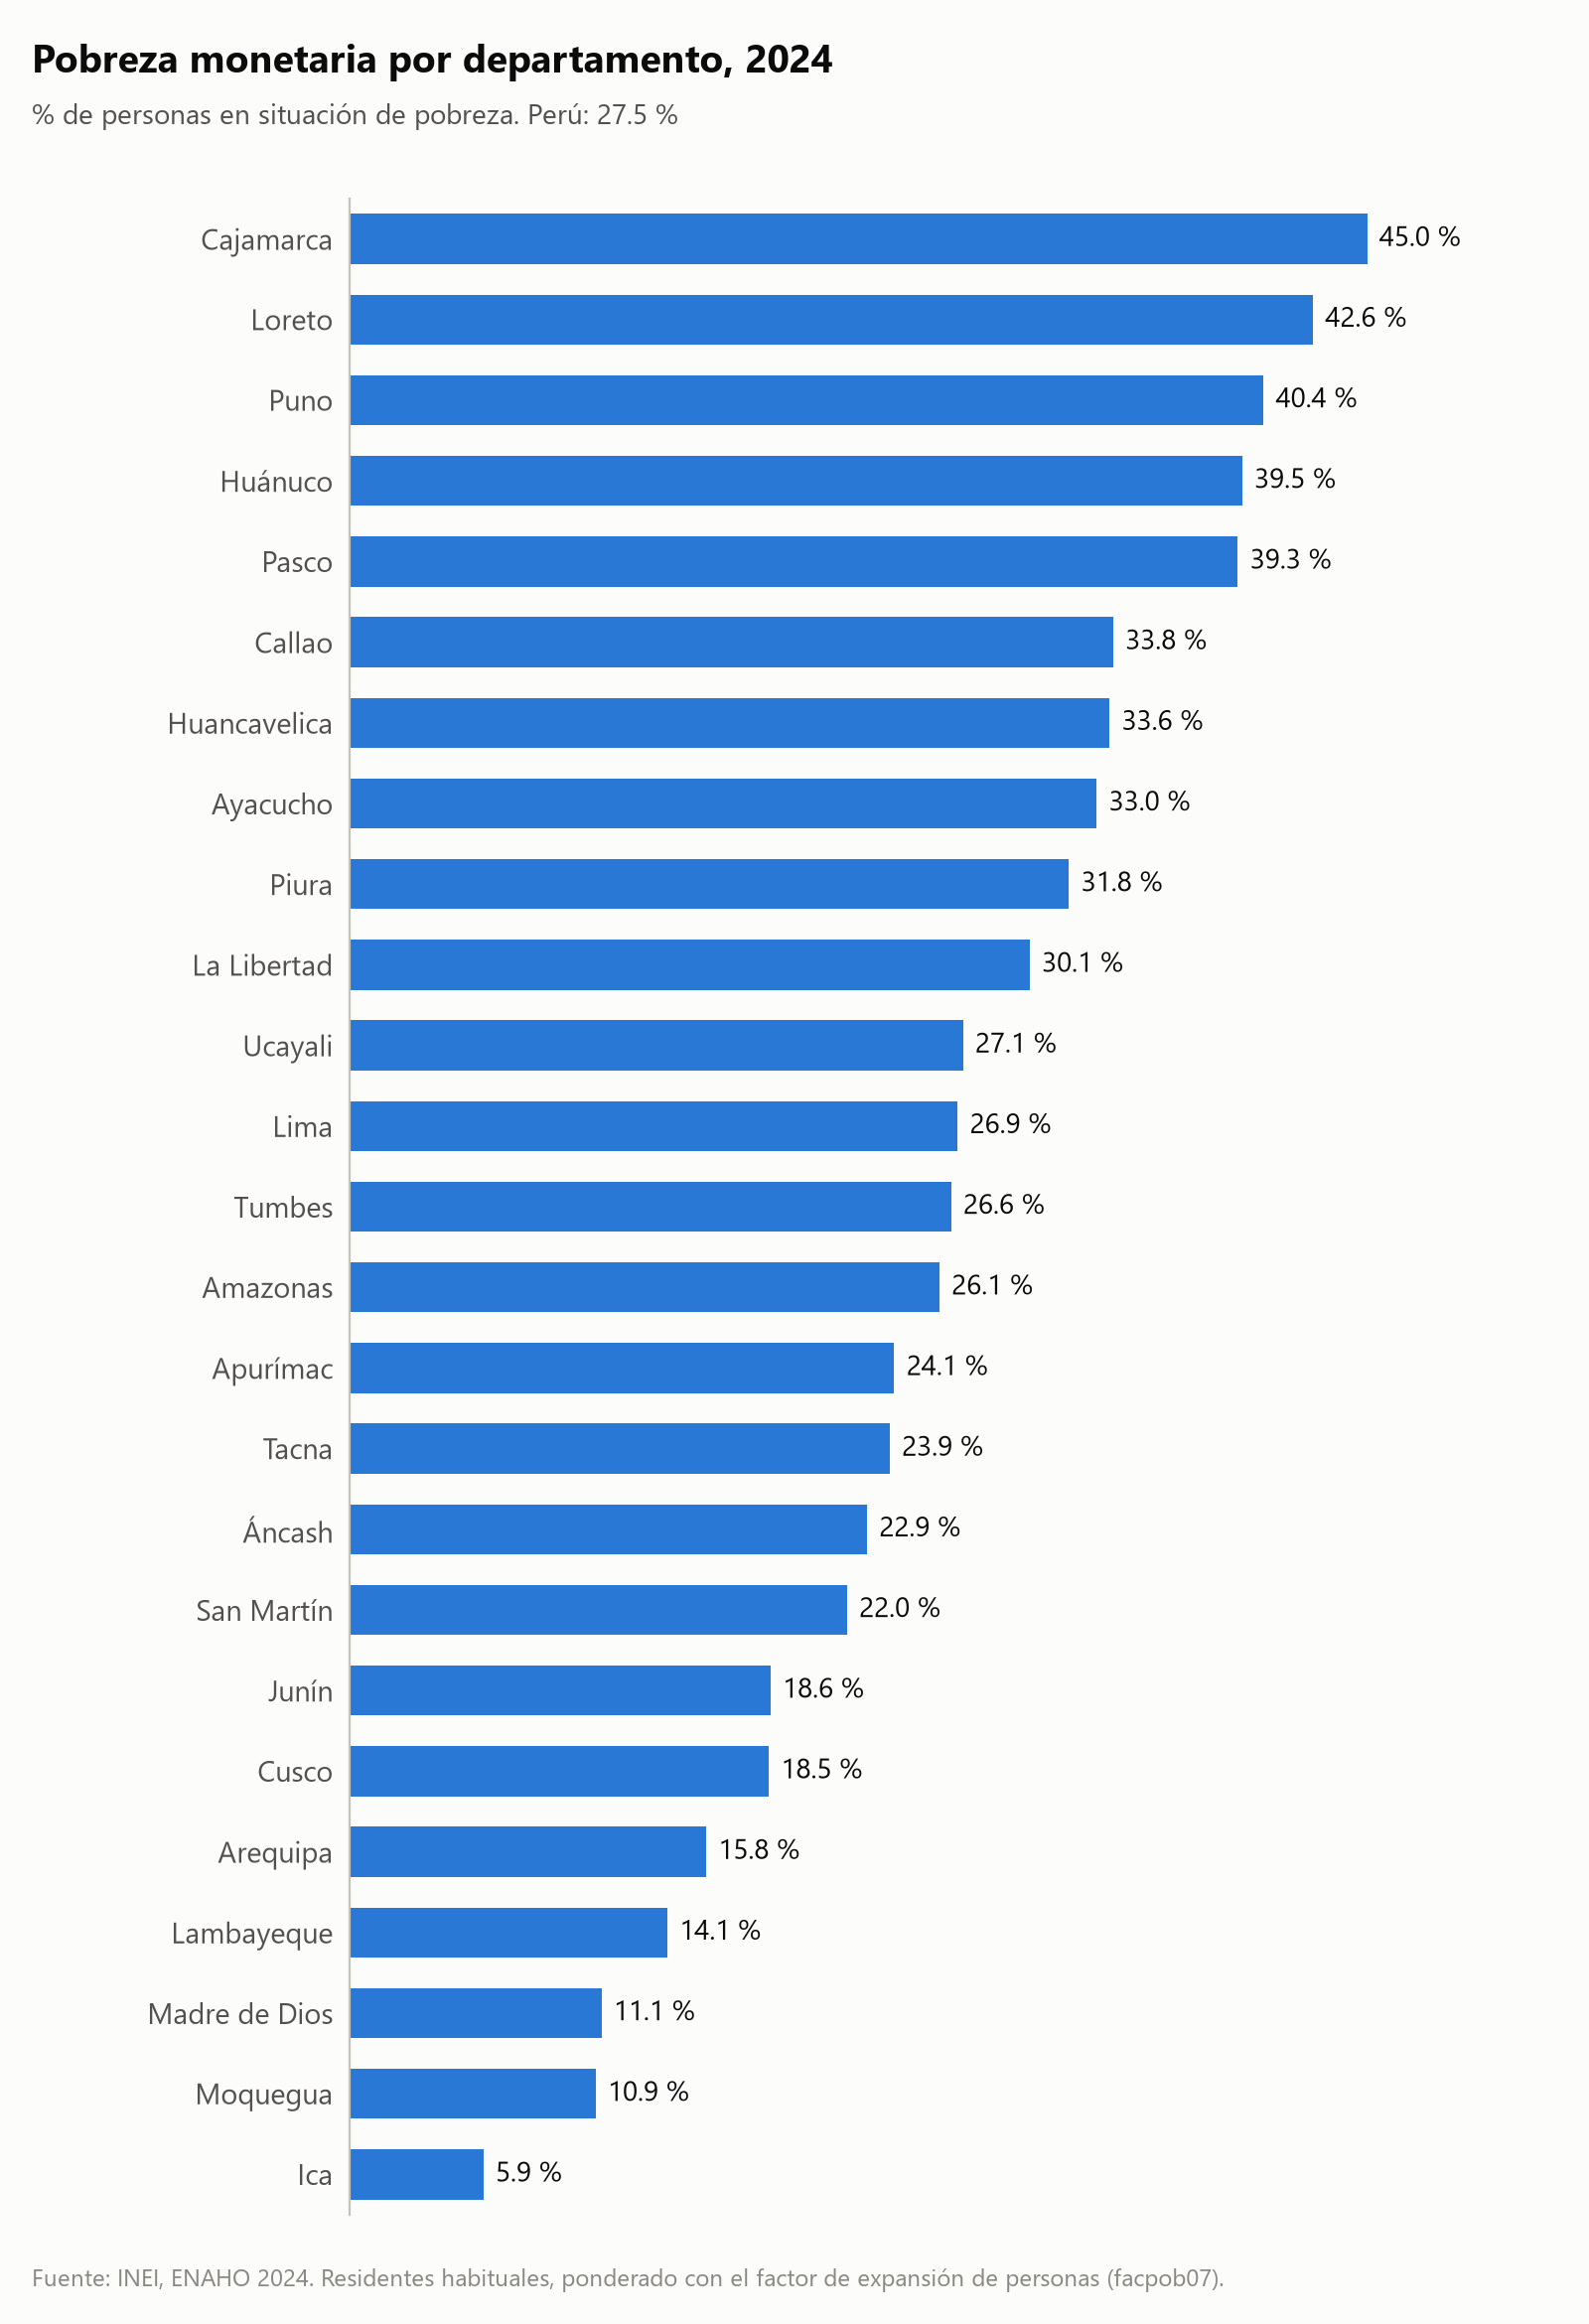

The table this chart was drawn from, first rows:
grupo, encuestados, poblacion, porcentaje
Cajamarca, 4468, 1.547849e+06, 44.99
Loreto, 5678, 1.121012e+06, 42.61
Puno, 3112, 1.535441e+06, 40.42
Huánuco, 3903, 910900, 39.47
Pasco, 2746, 323033, 39.28
Callao, 3457, 1.138852e+06, 33.77
Huancavelica, 3244, 525028, 33.61
Ayacucho, 3308, 755197, 33.04
Piura, 5876, 1.970217e+06, 31.81
La Libertad, 5028, 2.064878e+06, 30.07
Ucayali, 4143, 544778, 27.12
Lima, 14823, 1.1233286e+07, 26.89
Tumbes, 2771, 261973, 26.6
Amazonas, 3911, 430252, 26.08
Apurímac, 2500, 474458, 24.09
Tacna, 3622, 375607, 23.88
Áncash, 4576, 1.19941e+06, 22.88
San Martín, 4619, 937167, 21.99
Junín, 4658, 1.436462e+06, 18.61
Cusco, 3777, 1.380357e+06, 18.54
Arequipa, 4645, 1.415224e+06, 15.77
Lambayeque, 4405, 1.348585e+06, 14.05
Madre de Dios, 2045, 165829, 11.14
Moquegua, 2511, 196788, 10.88
Ica, 4838, 855183, 5.91
